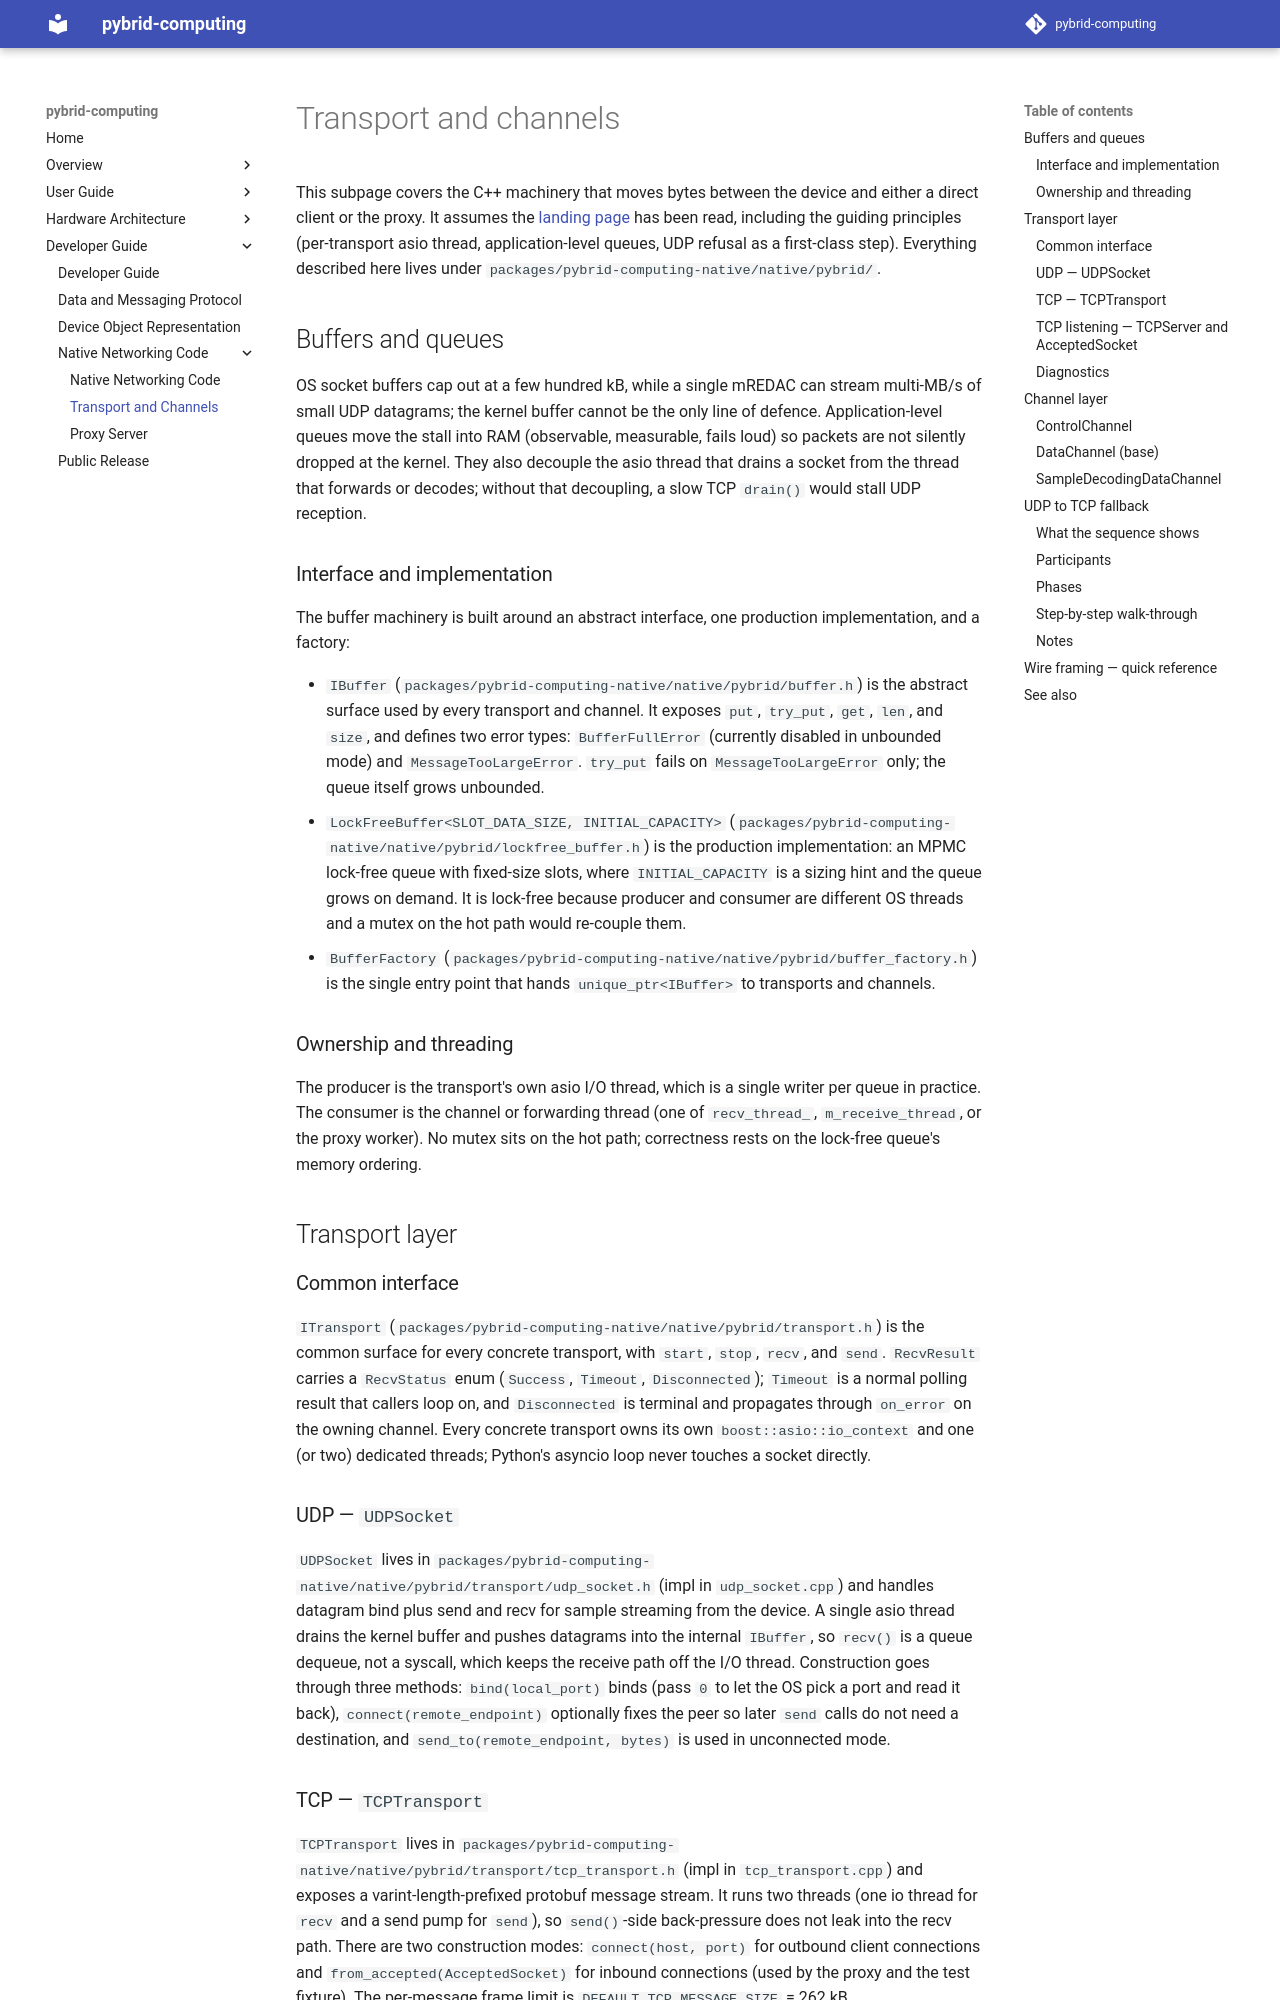

repository: anabrid/pybrid-computing · page: developer-guide/native-networking/transport-and-channels/index.html · generator: mkdocs

# Transport and channels

This subpage covers the C++ machinery that moves bytes between the device
and either a direct client or the proxy. It assumes the [landing
page](../native-networking-code.md) has been read, including the guiding
principles (per-transport asio thread, application-level queues, UDP
refusal as a first-class step). Everything described here lives under
`packages/pybrid-computing-native/native/pybrid/`.

## Buffers and queues

OS socket buffers cap out at a few hundred kB, while a single mREDAC can stream
multi-MB/s of small UDP datagrams; the kernel buffer cannot be the only line
of defence. Application-level queues move the stall into RAM (observable,
measurable, fails loud) so packets are not silently dropped at the kernel.
They also decouple the asio thread that drains a socket from the thread that
forwards or decodes; without that decoupling, a slow TCP `drain()` would stall
UDP reception.

### Interface and implementation

The buffer machinery is built around an abstract interface, one production
implementation, and a factory:

- `IBuffer` (`packages/pybrid-computing-native/native/pybrid/buffer.h`) is the
  abstract surface used by every transport and channel. It exposes `put`,
  `try_put`, `get`, `len`, and `size`, and defines two error types:
  `BufferFullError` (currently disabled in unbounded mode) and
  `MessageTooLargeError`. `try_put` fails on `MessageTooLargeError` only; the
  queue itself grows unbounded.
- `LockFreeBuffer<SLOT_DATA_SIZE, INITIAL_CAPACITY>`
  (`packages/pybrid-computing-native/native/pybrid/lockfree_buffer.h`) is the
  production implementation: an MPMC lock-free queue with fixed-size slots,
  where `INITIAL_CAPACITY` is a sizing hint and the queue grows on demand.
  It is lock-free because producer and consumer are different OS threads and
  a mutex on the hot path would re-couple them.
- `BufferFactory`
  (`packages/pybrid-computing-native/native/pybrid/buffer_factory.h`) is the
  single entry point that hands `unique_ptr<IBuffer>` to transports and
  channels.

### Ownership and threading

The producer is the transport's own asio I/O thread, which is a single writer
per queue in practice. The consumer is the channel or forwarding thread (one
of `recv_thread_`, `m_receive_thread`, or the proxy worker). No mutex sits on
the hot path; correctness rests on the lock-free queue's memory ordering.

## Transport layer

### Common interface

`ITransport` (`packages/pybrid-computing-native/native/pybrid/transport.h`) is
the common surface for every concrete transport, with `start`, `stop`, `recv`,
and `send`. `RecvResult` carries a `RecvStatus` enum (`Success`, `Timeout`,
`Disconnected`); `Timeout` is a normal polling result that callers loop on,
and `Disconnected` is terminal and propagates through `on_error` on the
owning channel. Every concrete transport owns its own `boost::asio::io_context`
and one (or two) dedicated threads; Python's asyncio loop never touches a
socket directly.

### UDP — `UDPSocket`

`UDPSocket` lives in
`packages/pybrid-computing-native/native/pybrid/transport/udp_socket.h` (impl
in `udp_socket.cpp`) and handles datagram bind plus send and recv for sample
streaming from the device. A single asio thread drains the kernel buffer and
pushes datagrams into the internal `IBuffer`, so `recv()` is a queue dequeue,
not a syscall, which keeps the receive path off the I/O thread. Construction
goes through three methods: `bind(local_port)` binds (pass `0` to let the OS
pick a port and read it back), `connect(remote_endpoint)` optionally fixes the
peer so later `send` calls do not need a destination, and
`send_to(remote_endpoint, bytes)` is used in unconnected mode.
